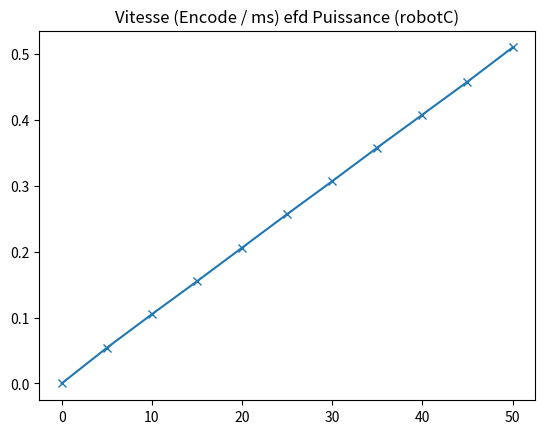

Reproduce this figure in Python.
import matplotlib.pyplot as plt

Vc = [0, 5, 10, 15, 20, 25, 30, 35, 40, 45, 50]
Vm = [0,0.054,0.105,0.155,0.206,0.257,0.307,0.358,0.408,0.458,0.510]
plt.title("Vitesse (Encode / ms) efd Puissance (robotC)")
plt.plot(Vc,Vm,'-x')
plt.show()
